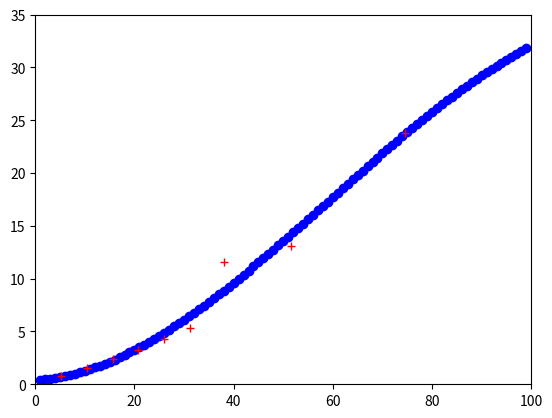

This chart was generated by the following Python code:
import numpy as np
import matplotlib.pyplot as plt

time = [.741,1.511,2.348,3.282,4.283,5.283,11.55,13.083,23.83]
distance = [5.2,10.4,15.6,20.8,26,31.2,38,51.56,74.55]
f = np.polyfit(distance,time,3)
print (f)

g= np.poly1d(f)
print (g)

print(g(62))
x = np.arange(1,100,1)

z=[]
for i in x:
    z.append(g(i))
    i+=1

plt.plot(x,z,'bo')
plt.plot(distance,time ,'+', color='red')
plt.xlim(0,100)
plt.ylim(0,35)
plt.show()
